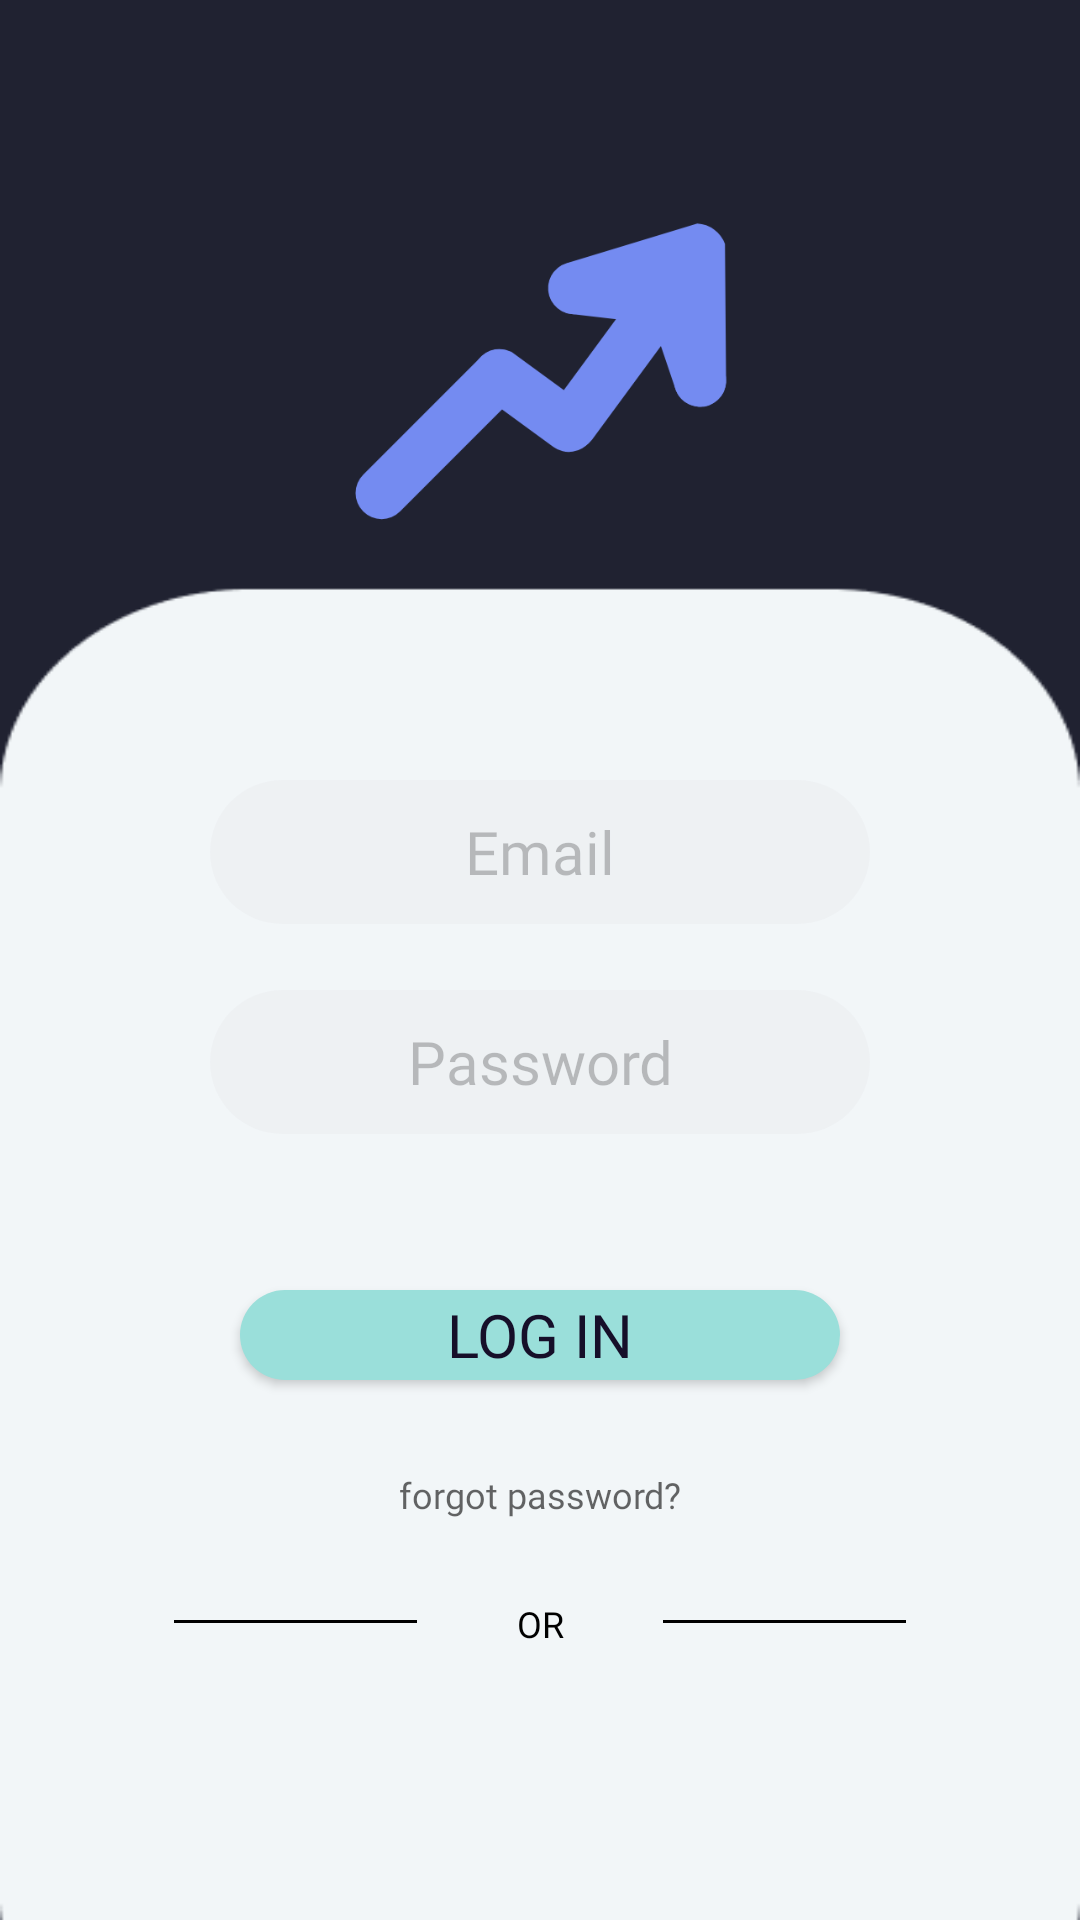

This screen was rendered from an Android layout file. Write that file and the resources it references.
<!-- AndroidManifest.xml: application theme Theme.App -->
<!-- res/layout/activity_login.xml -->
<?xml version="1.0" encoding="utf-8"?>
<RelativeLayout xmlns:android="http://schemas.android.com/apk/res/android"
    xmlns:app="http://schemas.android.com/apk/res-auto"
    xmlns:tools="http://schemas.android.com/tools"
    android:layout_width="match_parent"
    android:layout_height="match_parent"
    tools:context=".login"
    android:background="@drawable/login">

    <ImageView
        android:id="@+id/logo2"
        android:layout_width="158sp"
        android:layout_height="158sp"
        android:layout_alignParentStart="true"
        android:layout_alignParentTop="true"
        android:layout_alignParentEnd="true"
        android:layout_marginStart="110dp"
        android:layout_marginTop="45dp"
        android:layout_marginEnd="110dp"
        app:srcCompat="@drawable/blue" />

    <EditText
        android:id="@+id/LOemailInput"
        android:layout_width="274sp"
        android:layout_height="48sp"
        android:layout_alignParentStart="true"
        android:layout_alignParentTop="true"
        android:layout_alignParentEnd="true"
        android:layout_marginStart="70dp"
        android:layout_marginTop="260dp"
        android:layout_marginEnd="70dp"
        android:ems="10"
        android:inputType="text"
        android:background="@drawable/rounded_corner_1"
        android:fontFamily="@font/lato"
        android:hint="Email"
        android:textAlignment="center"
        android:textColor="@color/button_text"
        android:textSize="20dp"
        android:alpha="0.4"/>

    <EditText
        android:id="@+id/LOpasswordInput"
        android:layout_width="274sp"
        android:layout_height="48sp"
        android:layout_alignParentStart="true"
        android:layout_alignParentTop="true"
        android:layout_alignParentEnd="true"
        android:layout_marginStart="70dp"
        android:layout_marginTop="330dp"
        android:layout_marginEnd="70dp"
        android:ems="10"
        android:inputType="text"
        android:background="@drawable/rounded_corner_1"
        android:fontFamily="@font/lato"
        android:hint="Password"
        android:textAlignment="center"
        android:textColor="@color/button_text"
        android:textSize="20dp"
        android:alpha="0.4"/>

    <Button
        android:id="@+id/btn_login_acct"
        android:layout_width="200dp"
        android:layout_height="wrap_content"
        android:layout_alignParentStart="true"
        android:layout_alignParentTop="true"
        android:layout_alignParentEnd="true"
        android:layout_marginStart="80dp"
        android:layout_marginTop="430dp"
        android:layout_marginEnd="80dp"
        android:layout_marginBottom="180dp"
        android:background="@drawable/rounded_corner_2"
        android:fontFamily="@font/lato_regular"
        android:text="Log in"
        android:textColor="@color/button_text"
        android:textSize="20dp" />

    <TextView
        android:id="@+id/forgot"
        android:layout_width="wrap_content"
        android:layout_height="wrap_content"
        android:layout_alignParentStart="true"
        android:layout_alignParentTop="true"
        android:layout_alignParentEnd="true"
        android:layout_marginStart="80dp"
        android:layout_marginTop="490dp"
        android:layout_marginEnd="80dp"
        android:textAlignment="center"
        android:fontFamily="@font/lato_regular"
        android:textSize="12dp"
        android:text="forgot password?"
        android:textColor="@color/black"
        android:alpha="0.6" />

    <View
        android:layout_width="wrap_content"
        android:layout_height="1dp"
        android:layout_alignParentStart="true"
        android:layout_alignParentTop="true"
        android:layout_alignParentEnd="true"
        android:layout_marginStart="58dp"
        android:layout_marginTop="540dp"
        android:layout_marginEnd="221dp"
        android:background="@color/black" />

    <TextView
        android:id="@+id/or2"
        android:layout_width="wrap_content"
        android:layout_height="wrap_content"
        android:layout_alignParentStart="true"
        android:layout_alignParentTop="true"
        android:layout_alignParentEnd="true"
        android:layout_marginStart="80dp"
        android:layout_marginTop="533dp"
        android:layout_marginEnd="80dp"
        android:textAlignment="center"
        android:fontFamily="@font/lato_regular"
        android:textSize="12dp"
        android:text="OR"
        android:textColor="@color/black"/>

    <View
        android:layout_width="wrap_content"
        android:layout_height="1dp"
        android:layout_alignParentStart="true"
        android:layout_alignParentTop="true"
        android:layout_alignParentEnd="true"
        android:layout_marginStart="221dp"
        android:layout_marginTop="540dp"
        android:layout_marginEnd="58dp"
        android:background="@color/black"
        />

    <TextView
        android:id="@+id/with"
        android:layout_width="wrap_content"
        android:layout_height="wrap_content"
        android:layout_alignParentStart="true"
        android:layout_alignParentTop="true"
        android:layout_alignParentEnd="true"
        android:layout_alignParentBottom="true"
        android:layout_marginStart="80dp"
        android:layout_marginTop="570dp"
        android:layout_marginEnd="80dp"
        android:layout_marginBottom="143dp"
        android:fontFamily="@font/lato_regular"
        android:text="SIGN IN WITH"
        android:textAlignment="center"
        android:textColor="@color/black"
        android:textSize="15dp" />

    <ImageView
        android:id="@+id/reddit"
        android:layout_width="26sp"
        android:layout_height="10sp"
        android:layout_alignParentStart="true"
        android:layout_alignParentTop="true"
        android:layout_alignParentEnd="true"
        android:layout_alignParentBottom="true"
        android:layout_marginStart="132dp"
        android:layout_marginTop="580dp"
        android:layout_marginEnd="252dp"
        android:layout_marginBottom="35dp"
        android:visibility="visible"
        app:srcCompat="@drawable/reddit" />

    <ImageView
        android:id="@+id/google"
        android:layout_width="26sp"
        android:layout_height="26sp"
        android:layout_alignParentStart="true"
        android:layout_alignParentTop="true"
        android:layout_alignParentEnd="true"
        android:layout_alignParentBottom="true"
        android:layout_marginStart="191dp"
        android:layout_marginTop="580dp"
        android:layout_marginEnd="194dp"
        android:layout_marginBottom="35dp"
        app:srcCompat="@drawable/google" />

    <ImageView
        android:id="@+id/facebook"
        android:layout_width="26sp"
        android:layout_height="26sp"
        android:layout_alignParentStart="true"
        android:layout_alignParentTop="true"
        android:layout_alignParentEnd="true"
        android:layout_alignParentBottom="true"
        android:layout_marginStart="252dp"
        android:layout_marginTop="580dp"
        android:layout_marginEnd="132dp"
        android:layout_marginBottom="35dp"
        app:srcCompat="@drawable/facebook"/>


</RelativeLayout>
<!-- resources referenced by this layout -->
<resources>
  <color name="black">#FF000000</color>
  <color name="button_text">#160F29</color>
  <!-- drawable blue: png bitmap (drawable, 10802 bytes) -->
  <!-- drawable facebook: png bitmap (drawable, 429 bytes) -->
  <!-- drawable google: png bitmap (drawable, 727 bytes) -->
  <!-- drawable login: png bitmap (drawable, 4333 bytes) -->
  <!-- drawable reddit: png bitmap (drawable, 917 bytes) -->
  <!-- drawable rounded_corner_1 (drawable) -->
  <?xml version="1.0" encoding="utf-8"?>
  <shape xmlns:android="http://schemas.android.com/apk/res/android">
      <corners  android:radius="50dp"/>
      <solid android:color="@color/button_color_1"></solid>
  </shape>
  <!-- drawable rounded_corner_2 (drawable) -->
  <?xml version="1.0" encoding="utf-8"?>
  <shape xmlns:android="http://schemas.android.com/apk/res/android">
      <corners  android:radius="50dp"/>
      <solid android:color="@color/button_color_2"></solid>
  </shape>
  <style name="Theme.App" parent="Theme.AppCompat.DayNight.NoActionBar">
          
          <item name="colorPrimary">@color/purple_500</item>
          <item name="colorPrimaryVariant">@color/purple_700</item>
          <item name="colorOnPrimary">@color/white</item>
          
          <item name="colorSecondary">@color/teal_200</item>
          <item name="colorSecondaryVariant">@color/teal_700</item>
          <item name="colorOnSecondary">@color/black</item>
          
          <item name="android:statusBarColor">?attr/colorPrimaryVariant</item>
          
              FOR WHOLE APPLICATION ANIMATION
          <item name="android:windowAnimationStyle">@style/CustomAnimation</item>
      </style>
  <color name="button_color_1">#E9EBEE</color>
  <color name="button_color_2">#9ADFDA</color>
  <color name="purple_500">#FF6200EE</color>
  <color name="purple_700">#FF3700B3</color>
  <color name="white">#FFFFFFFF</color>
  <color name="teal_200">#FF03DAC5</color>
  <color name="teal_700">#FF018786</color>
  <style name="CustomAnimation" parent="android:Animation.Activity">
          <item name="android:activityOpenEnterAnimation">@anim/slide_in_right</item>
          <item name="android:activityOpenExitAnimation">@anim/slide_out_left</item>
          <item name="android:activityCloseEnterAnimation">@anim/slide_in_left</item>
          <item name="android:activityCloseExitAnimation">@anim/slide_out_right</item>
      </style>
</resources>
